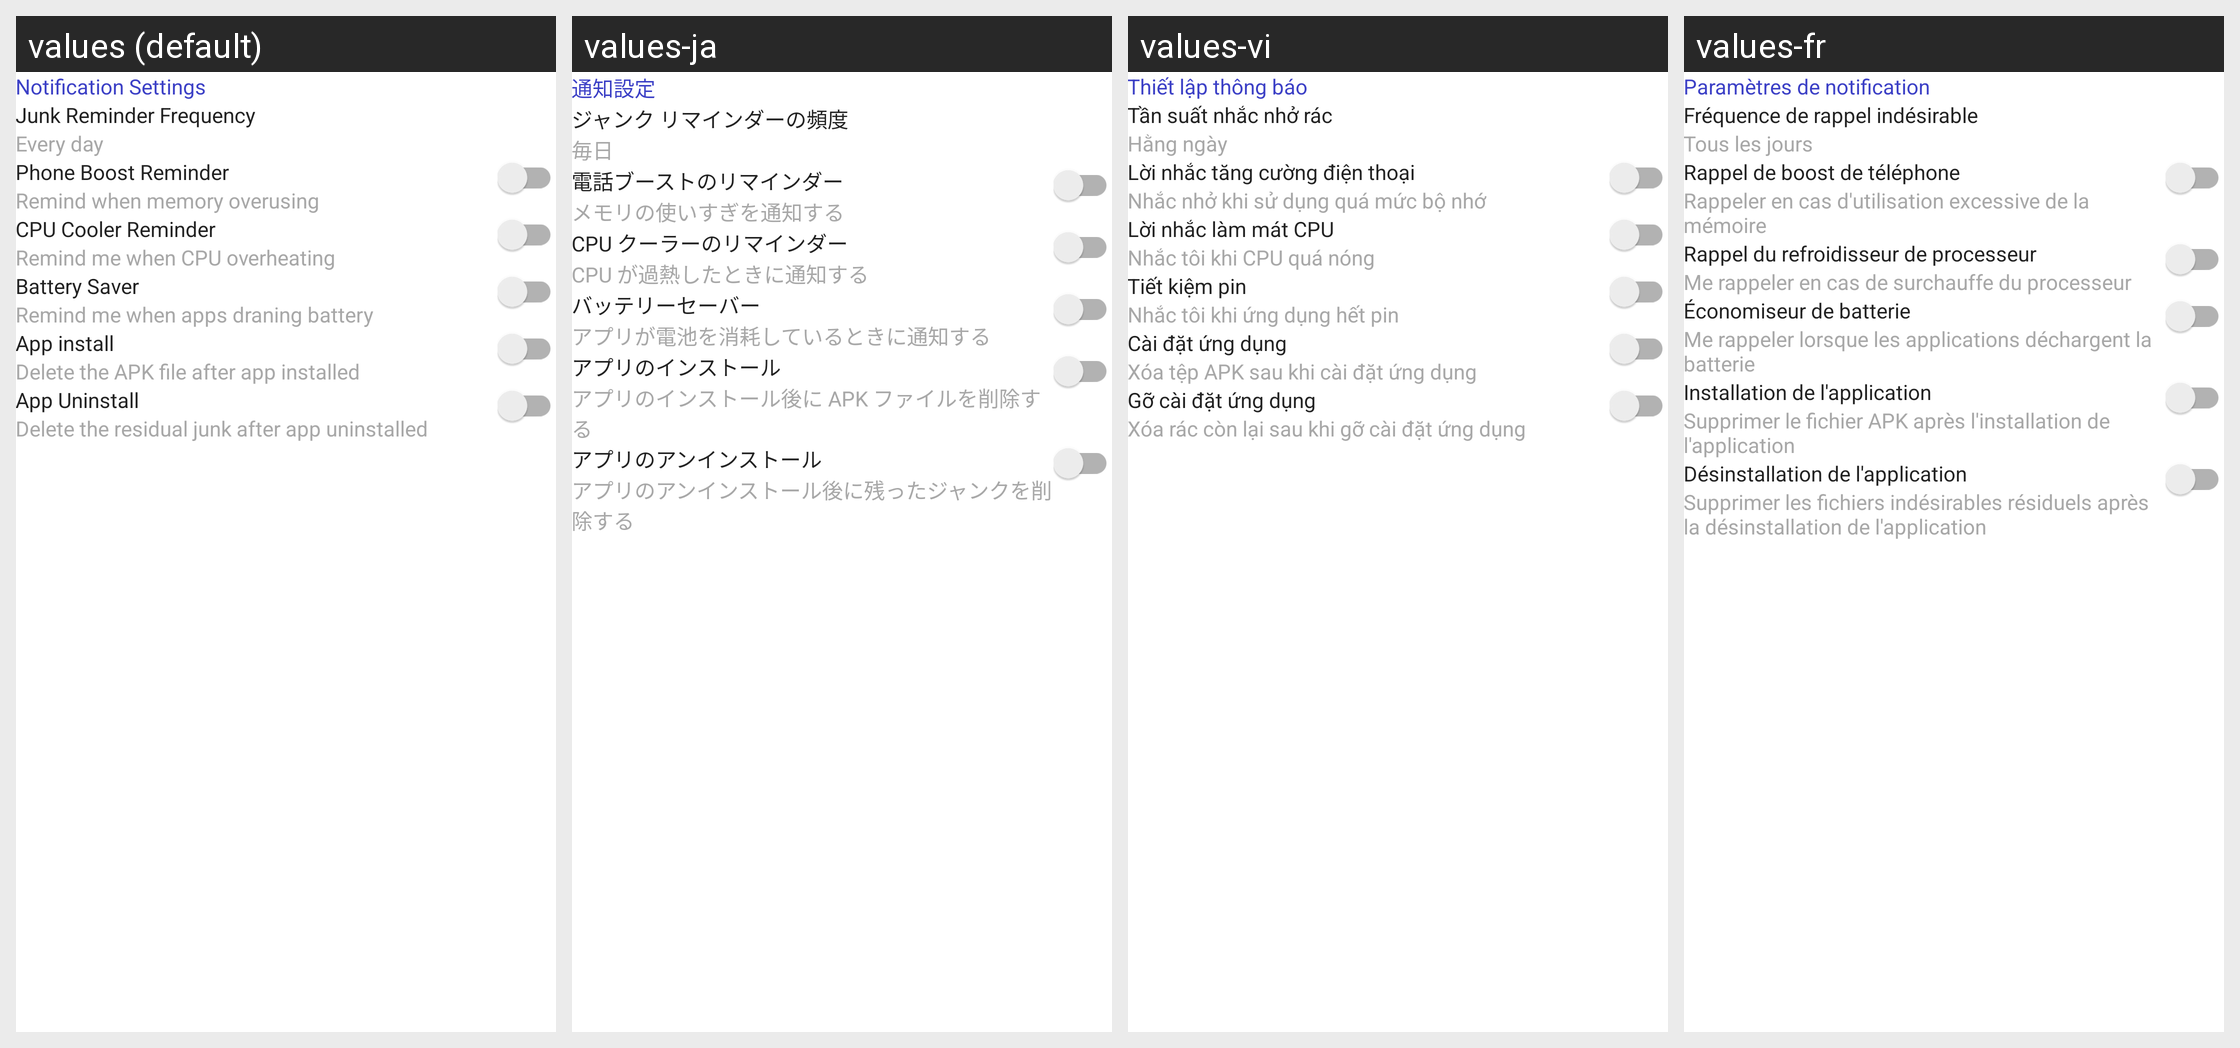

This grid shows one Android layout under several languages. Give, for every string resource on the screen, its name, the default text and each shown locale's text.
Android screen res/layout/layout_setting_reminder.xml rendered under 4 locales, left to right: values (default), values-ja, values-vi, values-fr. Device: Nexus 5 (rendered at 1080×1920; each locale shown at half size, 540×960, under a caption strip naming it); theme Theme.AppCompat.Translucent.
Other locales in the repository, not shown: values-ar, values-en, values-es, values-hi, values-in, values-ko, values-pt, values-ru, values-tr.
Strings drawn on this screen, with the default value and each locale's value (text and hints the layout hard-codes, and strings that could not be matched under every locale, appear in the picture but are not listed):

notification_setting
  values: Notification Settings
  values-ja: 通知設定
  values-vi: Thiết lập thông báo
  values-fr: Paramètres de notification

junk_reminder
  values: Junk Reminder Frequency
  values-ja: ジャンク リマインダーの頻度
  values-vi: Tần suất nhắc nhở rác
  values-fr: Fréquence de rappel indésirable

every_day
  values: Every day
  values-ja: 毎日
  values-vi: Hằng ngày
  values-fr: Tous les jours

phone_boost_reminder
  values: Phone Boost Reminder
  values-ja: 電話ブーストのリマインダー
  values-vi: Lời nhắc tăng cường điện thoại
  values-fr: Rappel de boost de téléphone

remind_when_memory
  values: Remind when memory overusing
  values-ja: メモリの使いすぎを通知する
  values-vi: Nhắc nhở khi sử dụng quá mức bộ nhớ
  values-fr: Rappeler en cas d'utilisation excessive de la mémoire

cpu_cooler_reminder
  values: CPU Cooler Reminder
  values-ja: CPU クーラーのリマインダー
  values-vi: Lời nhắc làm mát CPU
  values-fr: Rappel du refroidisseur de processeur

remind_me_when_cpu
  values: Remind me when CPU overheating
  values-ja: CPU が過熱したときに通知する
  values-vi: Nhắc tôi khi CPU quá nóng
  values-fr: Me rappeler en cas de surchauffe du processeur

battery_saver
  values: Battery Saver
  values-ja: バッテリーセーバー
  values-vi: Tiết kiệm pin
  values-fr: Économiseur de batterie

remind_me_when_app_draing
  values: Remind me when apps draning battery
  values-ja: アプリが電池を消耗しているときに通知する
  values-vi: Nhắc tôi khi ứng dụng hết pin
  values-fr: Me rappeler lorsque les applications déchargent la batterie

app_install
  values: App install
  values-ja: アプリのインストール
  values-vi: Cài đặt ứng dụng
  values-fr: Installation de l'application

delete_the_apk
  values: Delete the APK file after app installed
  values-ja: アプリのインストール後に APK ファイルを削除する
  values-vi: Xóa tệp APK sau khi cài đặt ứng dụng
  values-fr: Supprimer le fichier APK après l'installation de l'application

app_uninstall
  values: App Uninstall
  values-ja: アプリのアンインストール
  values-vi: Gỡ cài đặt ứng dụng
  values-fr: Désinstallation de l'application

delete_the_residual
  values: Delete the residual junk after app uninstalled
  values-ja: アプリのアンインストール後に残ったジャンクを削除する
  values-vi: Xóa rác còn lại sau khi gỡ cài đặt ứng dụng
  values-fr: Supprimer les fichiers indésirables résiduels après la désinstallation de l'application
